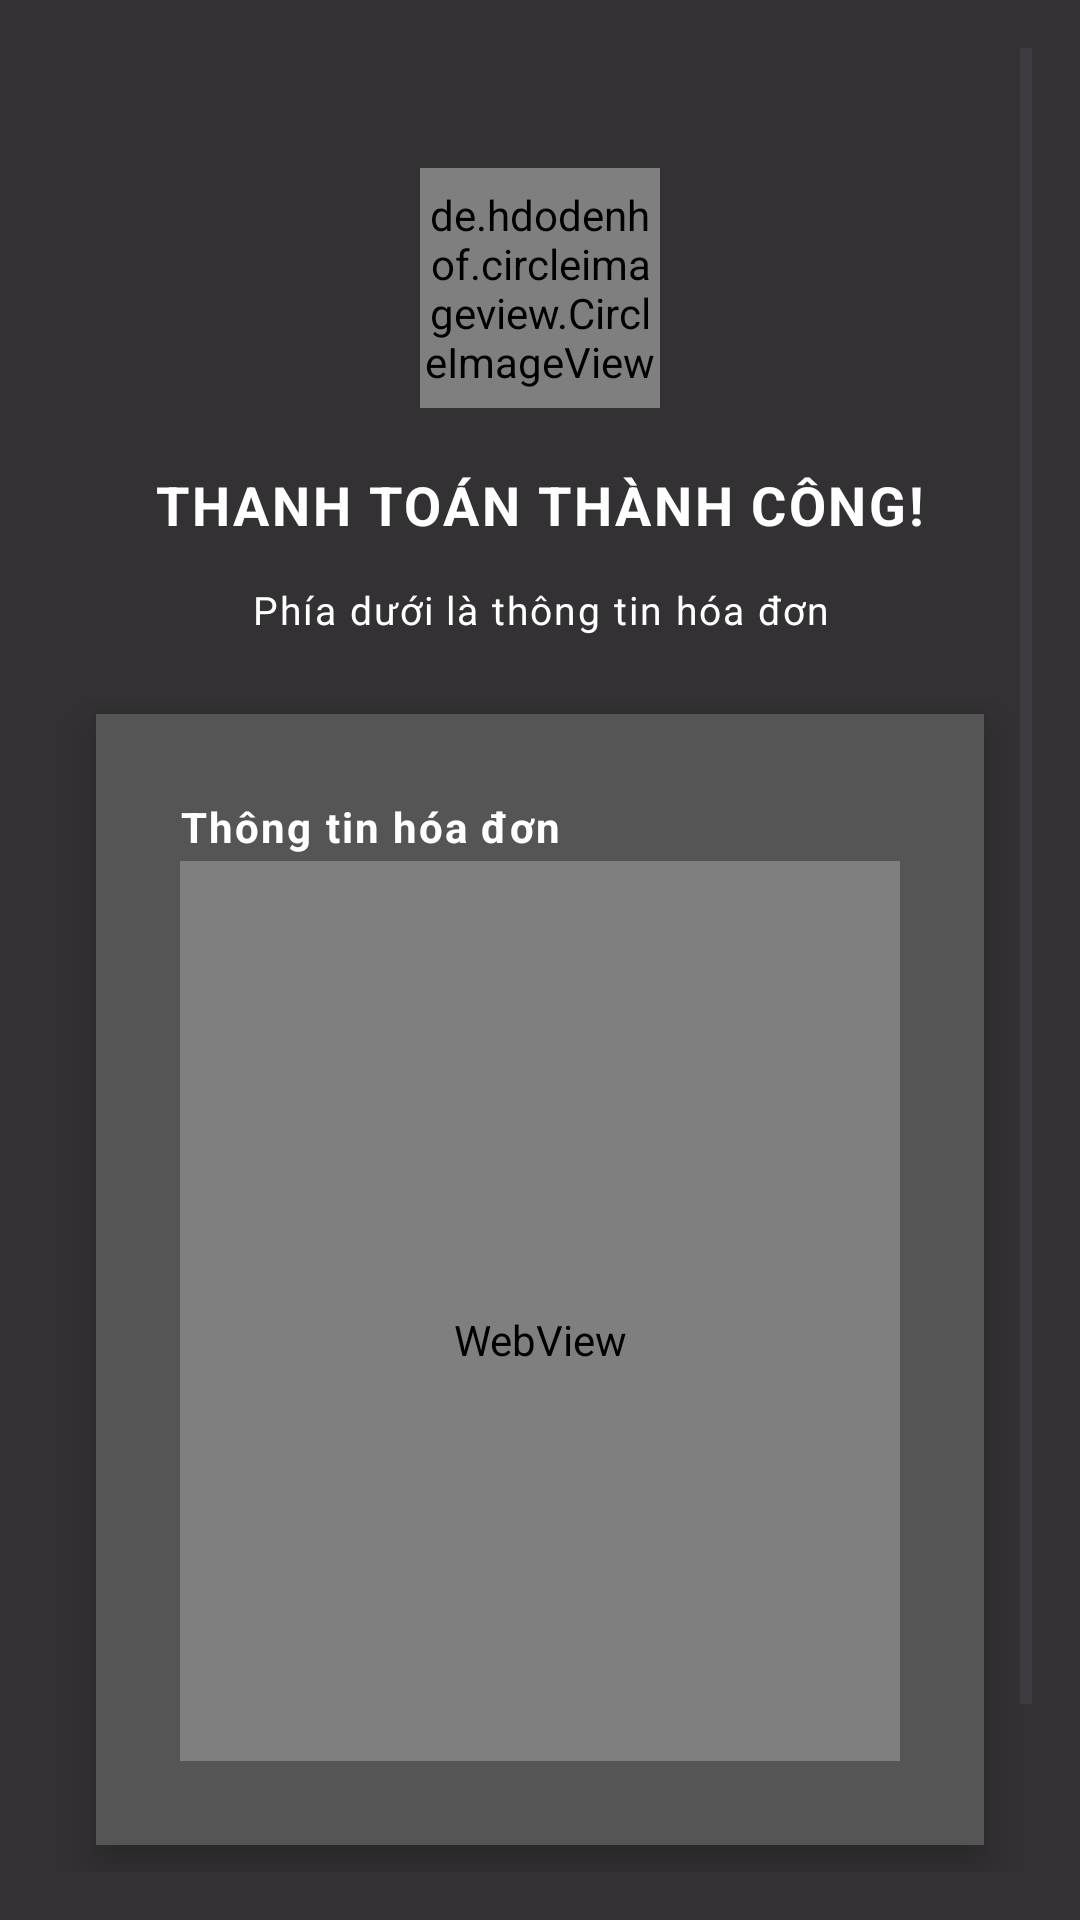

Here is an Android app screen rendered from its layout file. Give the layout XML and the strings, colors and styles it references.
<!-- AndroidManifest.xml: application theme Theme.QuanLyDatVe_SQLite -->
<!-- res/layout/activity_hoa_don.xml -->
<?xml version="1.0" encoding="utf-8"?>
<ScrollView
    xmlns:android="http://schemas.android.com/apk/res/android"
    xmlns:app="http://schemas.android.com/apk/res-auto"
    android:layout_width="match_parent"
    android:layout_height="match_parent"
    android:background="@color/semi_transparent_black"
    android:padding="16dp">

    <LinearLayout
        android:layout_width="match_parent"
        android:layout_height="wrap_content"
        android:orientation="vertical"
        android:gravity="center_horizontal">

        <de.hdodenhof.circleimageview.CircleImageView
            android:id="@+id/img_avatar"
            android:layout_width="80dp"
            android:layout_height="80dp"
            android:layout_marginTop="40dp"
            android:src="@drawable/confetty"
            app:civ_border_width="12dp"
            app:civ_border_color="@color/light_blue_background"
            app:civ_circle_background_color="@color/light_blue_background" />

        <TextView
            android:id="@+id/invoiceTitle"
            android:layout_width="match_parent"
            android:layout_height="wrap_content"
            android:text="THANH TOÁN THÀNH CÔNG!"
            android:textSize="18sp"
            android:textStyle="bold"
            android:gravity="center"
            android:textColor="@color/white"
            android:letterSpacing="0.05"
            android:layout_marginTop="20dp"
            android:paddingBottom="14dp" />

        <TextView
            android:id="@+id/invoiceTitle2"
            android:layout_width="match_parent"
            android:layout_height="wrap_content"
            android:text="Phía dưới là thông tin hóa đơn"
            android:textSize="13sp"
            android:gravity="center"
            android:textColor="@color/white"
            android:letterSpacing="0.05"
            android:paddingBottom="2dp" />

        <LinearLayout
            android:id="@+id/invoiceHoaDon"
            android:layout_width="match_parent"
            android:layout_height="match_parent"
            android:orientation="vertical"
            android:background="@color/semi_transparent_black_1"
            android:elevation="8dp"
            android:padding="28dp"
            android:layout_marginTop="24dp"
            android:layout_marginStart="16dp"
            android:layout_marginEnd="16dp"
            android:layout_gravity="center_horizontal">

            <TextView
                android:id="@+id/invoiceTitle3"
                android:layout_width="match_parent"
                android:layout_height="wrap_content"
                android:text="Thông tin hóa đơn"
                android:textStyle="bold"
                android:textSize="14sp"
                android:gravity="start"
                android:textColor="@color/white"
                android:letterSpacing="0.05"
                android:paddingBottom="2dp" />

            <WebView
                android:id="@+id/invoiceText"
                android:layout_width="match_parent"
                android:layout_height="300dp"
                android:paddingTop="24dp"
                android:paddingBottom="5dp"
                android:background="@android:color/transparent" />

        </LinearLayout>

        <LinearLayout
            android:layout_width="match_parent"
            android:layout_height="wrap_content"
            android:orientation="horizontal"
            android:layout_marginTop="25dp"
            android:layout_marginBottom="15dp"
            android:layout_marginStart="15dp"
            android:layout_marginEnd="15dp"
            android:gravity="center"
            android:weightSum="2">

            <androidx.appcompat.widget.AppCompatButton
                android:id="@+id/btnTrangchu"
                android:layout_width="0dp"
                android:layout_height="50dp"
                android:layout_weight="1"
                android:background="@drawable/btn_orange"
                android:backgroundTint="@null"
                android:text="Trang chủ"
                android:textAllCaps="false"
                android:textColor="@android:color/white"
                android:layout_marginEnd="8dp" />

            <androidx.appcompat.widget.AppCompatButton
                android:id="@+id/btnDownload"
                android:layout_width="0dp"
                android:layout_height="50dp"
                android:layout_weight="1"
                android:background="@drawable/btn_blue"
                android:backgroundTint="@null"
                android:text="Download"
                android:textAllCaps="false"
                android:textColor="@android:color/white"
                android:layout_marginStart="8dp" />
        </LinearLayout>

    </LinearLayout>
</ScrollView>
<!-- resources referenced by this layout -->
<resources>
  <color name="light_blue_background">#E0F7FA</color>
  <color name="semi_transparent_black">#CC000000</color>
  <color name="semi_transparent_black_1">#555555</color>
  <color name="white">#FFFFFFFF</color>
  <!-- drawable btn_blue (drawable) -->
  <?xml version="1.0" encoding="utf-8"?>
  <selector xmlns:android="http://schemas.android.com/apk/res/android">
      
      <item android:state_enabled="false">
          <shape android:shape="rectangle">
              <solid android:color="#B0BEC5"/> 
              <corners android:radius="12dp" />
          </shape>
      </item>
  
      
      <item android:state_pressed="true">
          <shape android:shape="rectangle">
              <solid android:color="#1976D2"/> 
              <corners android:radius="12dp"/>
          </shape>
      </item>
  
      
      <item>
          <shape android:shape="rectangle">
              <solid android:color="#64B5F6"/> 
              <corners android:radius="12dp"/>
          </shape>
      </item>
  </selector>
  <!-- drawable btn_orange (drawable) -->
  <?xml version="1.0" encoding="utf-8"?>
  <selector xmlns:android="http://schemas.android.com/apk/res/android">
      
      <item android:state_enabled="false">
          <shape android:shape="rectangle">
              <solid android:color="#D7CCC8"/> 
              <corners android:radius="12dp" />
          </shape>
      </item>
  
      
      <item android:state_pressed="true">
          <shape android:shape="rectangle">
              <solid android:color="#EF6C00"/> 
              <corners android:radius="12dp"/>
          </shape>
      </item>
  
      
      <item>
          <shape android:shape="rectangle">
              <solid android:color="#FFB74D"/> 
              <corners android:radius="12dp"/>
          </shape>
      </item>
  </selector>
  <!-- drawable confetty: png bitmap (drawable, 43012 bytes) -->
  <style name="Theme.QuanLyDatVe_SQLite" parent="Base.Theme.QuanLyDatVe_SQLite" />
  <style name="Base.Theme.QuanLyDatVe_SQLite" parent="Theme.Material3.DayNight.NoActionBar">
          
          
      </style>
</resources>
